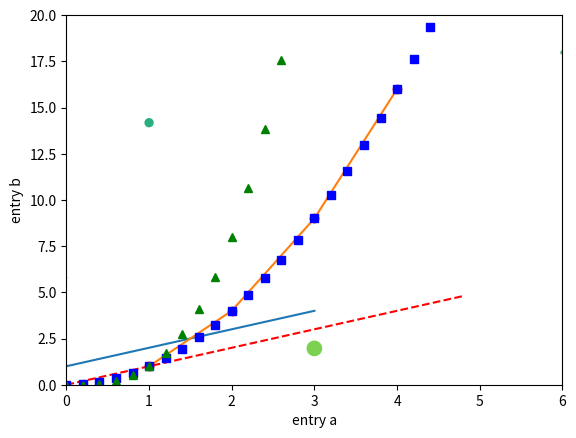
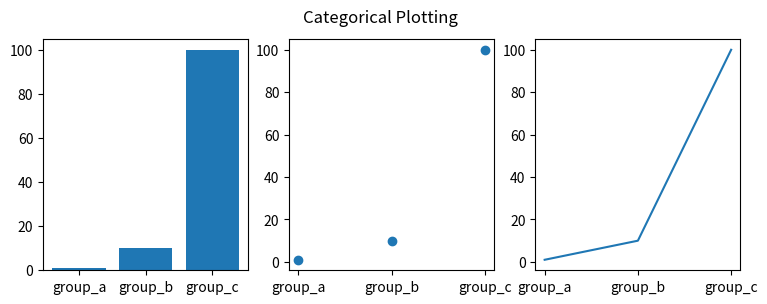
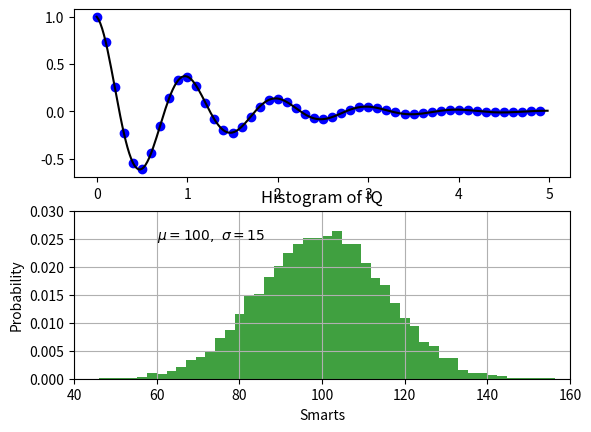
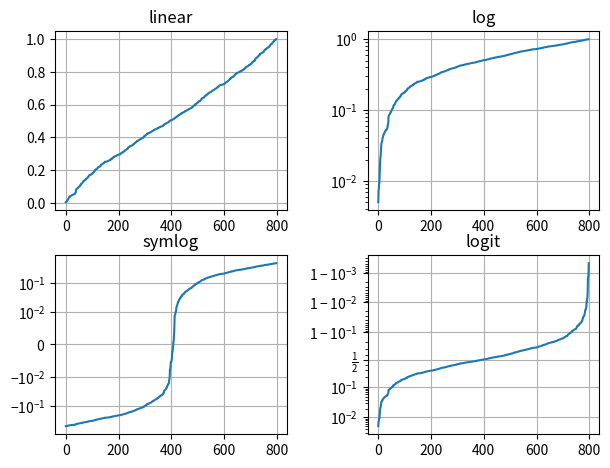

Here is the Python script that generated these plots, in order:
#   <<<<----------pyplot_tutorial------------>>>>

import matplotlib.pyplot as plt

#example-01
plt.plot([1, 2, 3, 4])
plt.ylabel('some numbers')
plt.show()


#example-02
plt.plot([1, 2, 3, 4], [1, 4, 9, 16])
plt.show()


#example-03
plt.plot([1, 2, 3, 4], [1, 4, 9, 16], 'ro')
plt.axis((0, 6, 0, 20))
plt.show()


#example-04

import numpy as np

# evenly sampled time at 200ms intervals
t = np.arange(0., 5., 0.2)

# red dashes, blue squares and green triangles
plt.plot(t, t, 'r--', t, t**2, 'bs', t, t**3, 'g^')
plt.show()


#example-05:Plotting with keyword strings
data = {'a': np.arange(50),
        'c': np.random.randint(0, 50, 50),
        'd': np.random.randn(50)}
data['b'] = data['a'] + 10 * np.random.randn(50)
data['d'] = np.abs(data['d']) * 100

plt.scatter('a', 'b', c='c', s='d', data=data)
plt.xlabel('entry a')
plt.ylabel('entry b')
plt.show()


#example-06: Plotting with categorical variables
names = ['group_a', 'group_b', 'group_c']
values = [1, 10, 100]

plt.figure(figsize=(9, 3))

plt.subplot(131)
plt.bar(names, values)
plt.subplot(132)
plt.scatter(names, values)
plt.subplot(133)
plt.plot(names, values)
plt.suptitle('Categorical Plotting')
plt.show()


#example-07: Working with multiple figures and Axes
def f(t):
    return np.exp(-t) * np.cos(2*np.pi*t)

t1 = np.arange(0.0, 5.0, 0.1)
t2 = np.arange(0.0, 5.0, 0.02)

plt.figure()
plt.subplot(211)
plt.plot(t1, f(t1), 'bo', t2, f(t2), 'k')

plt.subplot(212)
plt.plot(t2, np.cos(2*np.pi*t2), 'r--')
plt.show()


#example-08: Working with text
mu, sigma = 100, 15
x = mu + sigma * np.random.randn(10000)

# the histogram of the data
n, bins, patches = plt.hist(x, 50, density=True, facecolor='g', alpha=0.75)


plt.xlabel('Smarts')
plt.ylabel('Probability')
plt.title('Histogram of IQ')
plt.text(60, .025, r'$\mu=100,\ \sigma=15$')
plt.axis([40, 160, 0, 0.03])
plt.grid(True)
plt.show()


#example-09: Logarithmic and other nonlinear axes
# Fixing random state for reproducibility
np.random.seed(19680801)

# make up some data in the open interval (0, 1)
y = np.random.normal(loc=0.5, scale=0.4, size=1000)
y = y[(y > 0) & (y < 1)]
y.sort()
x = np.arange(len(y))

# plot with various axes scales
plt.figure()

# linear
plt.subplot(221)
plt.plot(x, y)
plt.yscale('linear')
plt.title('linear')
plt.grid(True)

# log
plt.subplot(222)
plt.plot(x, y)
plt.yscale('log')
plt.title('log')
plt.grid(True)

# symmetric log
plt.subplot(223)
plt.plot(x, y - y.mean())
plt.yscale('symlog', linthresh=0.01)
plt.title('symlog')
plt.grid(True)

# logit
plt.subplot(224)
plt.plot(x, y)
plt.yscale('logit')
plt.title('logit')
plt.grid(True)
# Adjust the subplot layout, because the logit one may take more space
# than usual, due to y-tick labels like "1 - 10^{-3}"
plt.subplots_adjust(top=0.92, bottom=0.08, left=0.10, right=0.95, hspace=0.25,
                    wspace=0.35)

plt.show()

#<<<................................................END.................................................>>>